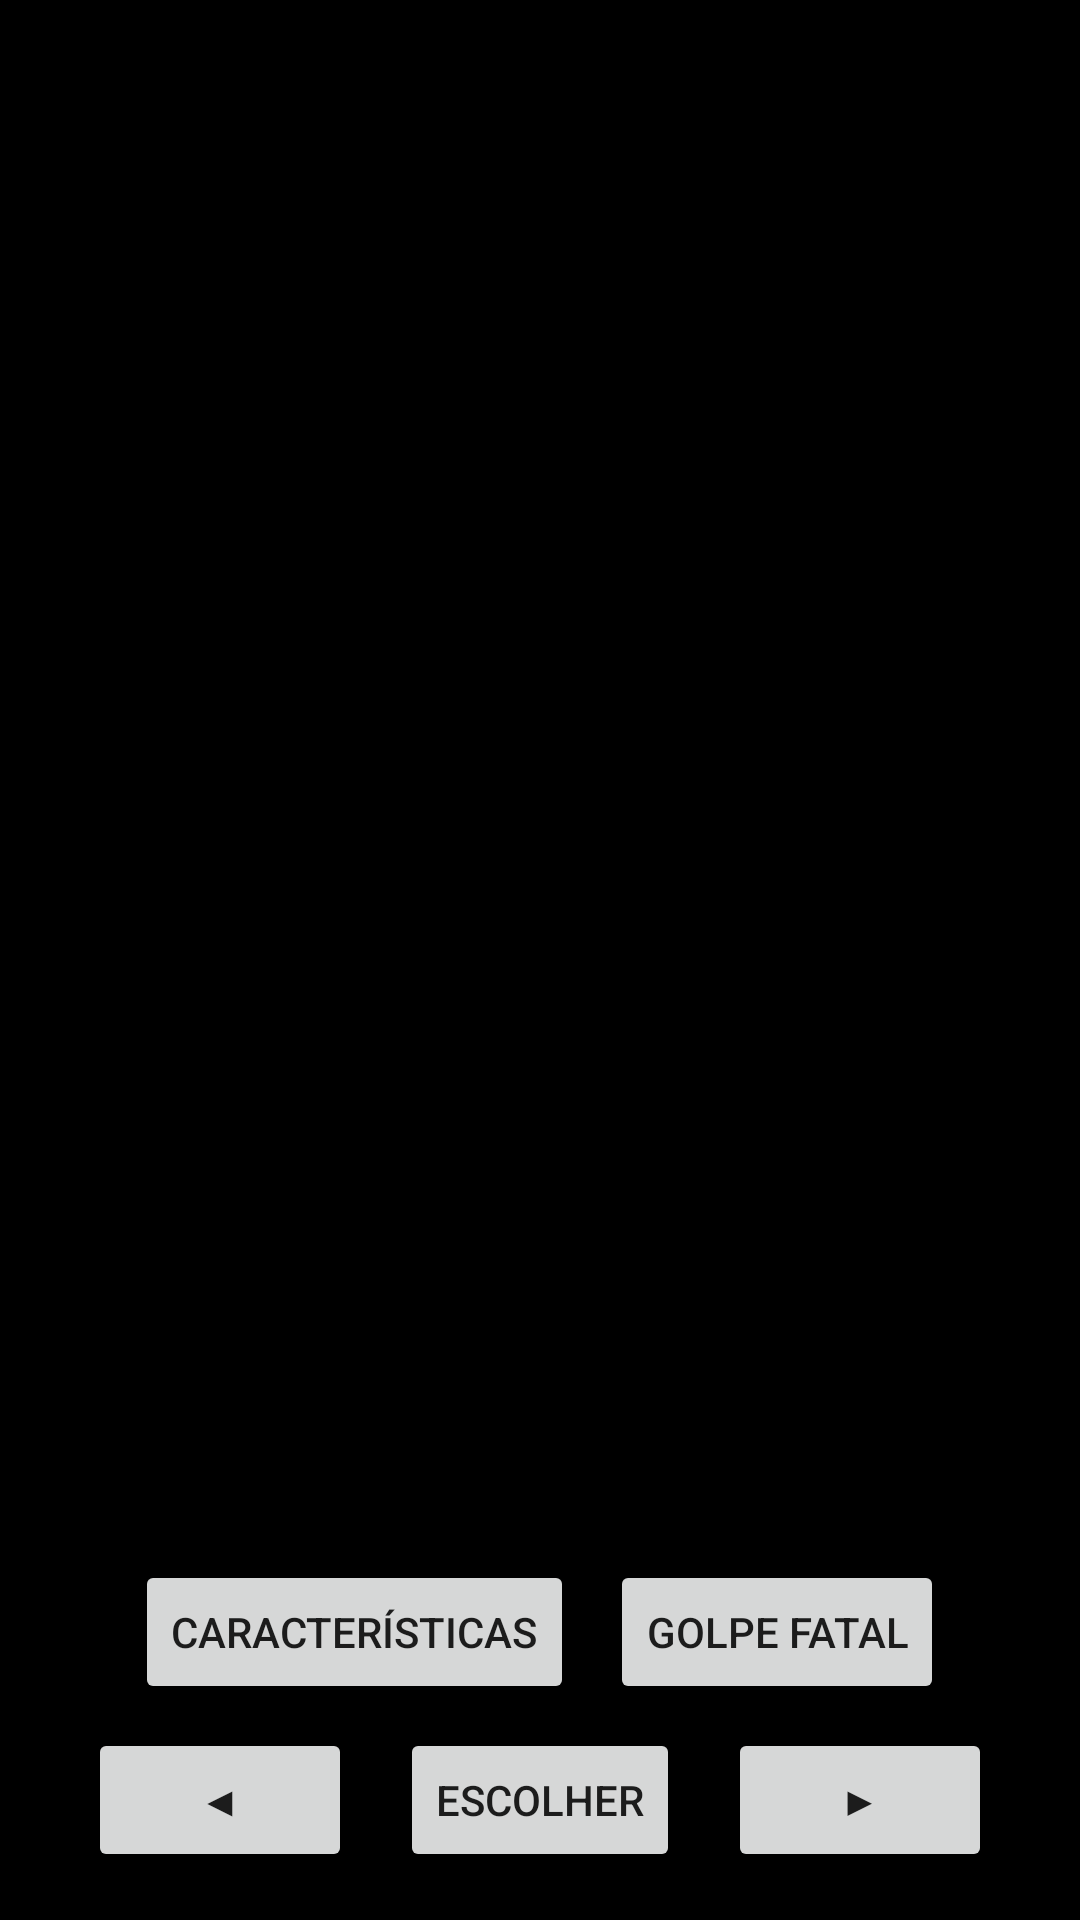

Android layout source for this screen:
<!-- AndroidManifest.xml: application theme Theme.Escolha -->
<!-- res/layout/character_select_layout.xml -->
<?xml version="1.0" encoding="utf-8"?>
<FrameLayout xmlns:android="http://schemas.android.com/apk/res/android"
    android:layout_width="match_parent"
    android:layout_height="match_parent">

    
    <ImageView
        android:id="@+id/characterBackground"
        android:layout_width="match_parent"
        android:layout_height="match_parent"
        android:scaleType="centerCrop" />

    
    <LinearLayout
        android:layout_width="match_parent"
        android:layout_height="wrap_content"
        android:layout_gravity="bottom"
        android:orientation="vertical"
        android:padding="16dp"
        android:background="#AA000000">

        <TextView
            android:id="@+id/characterName"
            android:layout_width="match_parent"
            android:layout_height="wrap_content"
            android:textColor="#FFFFFF"
            android:textSize="22sp"
            android:textStyle="bold"
            android:gravity="center" />

        <TextView
            android:id="@+id/characterSubtitle"
            android:layout_width="match_parent"
            android:layout_height="wrap_content"
            android:textColor="#CCCCCC"
            android:textSize="16sp"
            android:gravity="center"
            android:layout_marginBottom="12dp" />

        
        <LinearLayout
            android:layout_width="match_parent"
            android:layout_height="wrap_content"
            android:orientation="horizontal"
            android:gravity="center"
            android:layout_marginBottom="8dp">

            <Button
                android:id="@+id/btnCharacteristics"
                android:layout_width="wrap_content"
                android:layout_height="wrap_content"
                android:text="Características" />

            <Button
                android:id="@+id/btnFatal"
                android:layout_width="wrap_content"
                android:layout_height="wrap_content"
                android:text="Golpe Fatal"
                android:layout_marginStart="12dp" />
        </LinearLayout>

        
        <LinearLayout
            android:layout_width="match_parent"
            android:layout_height="wrap_content"
            android:orientation="horizontal"
            android:gravity="center">

            <Button
                android:id="@+id/btnPrev"
                android:layout_width="wrap_content"
                android:layout_height="wrap_content"
                android:text="◀" />

            <Button
                android:id="@+id/btnConfirm"
                android:layout_width="wrap_content"
                android:layout_height="wrap_content"
                android:text="Escolher"
                android:layout_marginStart="16dp"
                android:layout_marginEnd="16dp" />

            <Button
                android:id="@+id/btnNext"
                android:layout_width="wrap_content"
                android:layout_height="wrap_content"
                android:text="▶" />
        </LinearLayout>

    </LinearLayout>

</FrameLayout>
<!-- resources referenced by this layout -->
<resources>
  <style name="Theme.Escolha" parent="Theme.AppCompat.DayNight.NoActionBar">
          <item name="android:windowBackground">@android:color/black</item>
      </style>
</resources>
